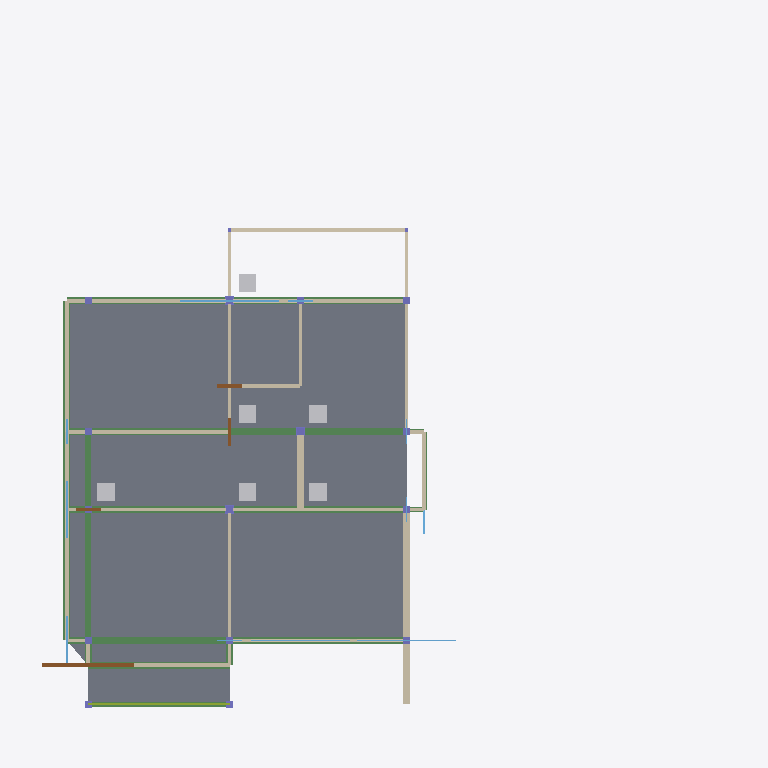
Plan cut of the same IFC building model at storey 'ชั้น 2 (Upper Floor)' (level 3.75 m, cut at 5.15 m), seen from above with north up, elements coloured by IFC class: 26 walls (beige), 20 beams (green), 14 columns (violet), 10 windows (light blue), 7 slabs (grey), 6 other elements (light grey), 4 doors (brown), 1 member (olive). Cut surfaces are drawn darker.
Extent 19.3 m × 20.1 m × 10.6 m (x, y, z). Storeys (4): ระดับฐานราก (Foundation Level) at -1.50 m; ชั้น 1 (Ground Floor) at 0.60 m; ชั้น 2 (Upper Floor) at 3.75 m; ชั้นหลังคา (Roof Level) at 6.65 m. Elements (480): 122 IfcBuildingElementProxy, 58 IfcBeam, 48 IfcWall, 47 IfcColumn, 43 IfcLightFixture, 25 IfcSwitchingDevice, 23 IfcOutlet, 23 IfcWindow, 18 IfcMember, 17 IfcFooting, 15 IfcSlab, 10 IfcUnitaryEquipment.

HEADER;
FILE_DESCRIPTION(('ViewDefinition [CoordinationView]'),'2;1');
FILE_NAME('','2026-11-05T13:10:51',(''),(''),'IfcOpenShell 0.8.5-1c5b825','IfcOpenShell 0.8.5-1c5b825','');
FILE_SCHEMA(('IFC4'));
ENDSEC;
DATA;
#1=IFCPROJECT('1eJmSCnu95afa33Qk5Tz0T',$,'บ้านครอบครัวไทยร่วมสมัย 5 (.debim)',$,$,$,$,(#10),#5);
#12=IFCSITE('2tOTzCcmP2XvrEk2yxToLJ',$,'Default Site',$,$,#20,$,$,$,$,$,$,$,$);
#13=IFCBUILDING('1flMLj4ZLFkfrOBz3ZbJrP',$,'บ้านครอบครัวไทยร่วมสมัย 5 (.debim)',$,$,#25,$,$,$,$,$,$);
#26=IFCBUILDINGSTOREY('2VZVsyp7TCwgRZqPexhWML',$,'ระดับฐานราก (Foundation Level)',$,$,#55,$,$,$,-1.5);
#32=IFCBUILDINGSTOREY('1W9xTEGxT82BbPB1QPUXHc',$,'ชั้น 1 (Ground Floor)',$,$,#60,$,$,$,0.6);
#38=IFCBUILDINGSTOREY('02jYIZOSz7ggTeoWgG7_T1',$,'ชั้น 2 (Upper Floor)',$,$,#65,$,$,$,3.75);
#44=IFCBUILDINGSTOREY('0cvnx7YAr33Bd9GFfCcQVr',$,'ชั้นหลังคา (Roof Level)',$,$,#70,$,$,$,6.65);
#2807=IFCSLAB('1$1pOG16b2IOAIMQoRF51Y',$,'S1-HALL-2',$,$,#11821,#2826,$,$);
#2746=IFCSLAB('1lFTVh8jz4d8Uurv98bPsp',$,'S1-BED-1',$,$,#11451,#2766,$,$);
#2767=IFCSLAB('1QTcwjiW57v9Um0hPntT6Z',$,'S1-BED-2',$,$,#11321,#2786,$,$);
#2787=IFCSLAB('3AuWdDVb5FNRVtpPAZRB95',$,'S1-BED-3',$,$,#11551,#2806,$,$);
#2827=IFCSLAB('3ekL9g6E99Jwqi06Iun$2j',$,'S2-TOILET-2',$,$,#11531,#2846,$,$);
#2867=IFCSLAB('0FXTe7JtXFthzEhJxjc4Ww',$,'S2-BALCONY-1',$,$,#11456,#2886,$,$);
#4735=IFCWALL('0tkImk6cH4rfZeNM6XsZFQ',$,'W1-FULL-FIREWALL-EAST-L2',$,$,#11526,#4751,$,$);
#1894=IFCBEAM('1M85m2HXLBFu6zVURTendZ',$,'B2-BAY-1B-1D',$,$,#11696,#1910,$,$);
#2132=IFCBEAM('2TTl6Uri9DywVLyB3Vn553',$,'B-EDGE-WEST',$,$,#11651,#2148,$,$);
#4303=IFCWALL('3XSBDEoLLEP9AWEvNyLYB6',$,'W2-EXT-NORTH',$,$,#11381,#4319,$,$);
#1724=IFCBEAM('2uzpdduir7ifokgkJj8tuU',$,'B1-1B-2B',$,$,#11856,#1740,$,$);
#2847=IFCSLAB('1OK0cNrfPCDAhqaWWpZiVh',$,'S2-TOILET-3',$,$,#11811,#2866,$,$);
#1792=IFCBEAM('0bqQ2_pMz0XfAoh1L494Xg',$,'B1-1D-3D',$,$,#11146,#1808,$,$);
#3593=IFCWALL('2ngthWBF51_h2d5tSBwHmR',$,'W1-KITCHEN-REAR',$,$,#10614,#3609,$,$);
#1809=IFCBEAM('3rTL6JBOLARBG0T7VtN0tr',$,'B1-3D-4D',$,$,#11601,#1825,$,$);
#1741=IFCBEAM('0fMtpf_kD9MQc$p3vDle0n',$,'B1-2B-4B',$,$,#11151,#1757,$,$);
#1775=IFCBEAM('1OlgCw8czCSwnjLBM5nXC7',$,'B1-2C-4C',$,$,#11261,#1791,$,$);
#4512=IFCWALL('14swIwmnX1TxP0qP1E$NHR',$,'W2-INT-BATH2-BED3',$,$,#11591,#4528,$,$);
#1758=IFCBEAM('0qNfq6YyrCueF1wVRW3Hk$',$,'B1-1C-2C',$,$,#11211,#1774,$,$);
#4701=IFCWALL('06QWQTOZjCChX9gLOA8x_f',$,'W2-FULL-BATH-WET',$,$,#11416,#4717,$,$);
#4598=IFCWALL('1N2$XPhjvCCv44255dR$Z_',$,'W2-INT-BED2-DIV',$,$,#11376,#4614,$,$);
#4164=IFCWALL('2aYFcS9Jf35xRGgllfIZQj',$,'W2-BED3-WEST-WALL',$,$,#11181,#4180,$,$);
#2183=IFCBEAM('3EyQvsIKTB_eLN6YAJGk_F',$,'B-EDGE-FRONT',$,$,#11641,#2199,$,$);
#4060=IFCWALL('0__fX6ZLnApfe4vJHf7DkN',$,'W2-MBED-BAY-WALL',$,$,#11206,#4076,$,$);
#1877=IFCBEAM('3YSNFExXz34Ac4dCBIwuOy',$,'B2-BALCONY-1A-2A',$,$,#11771,#1893,$,$);
#1826=IFCBEAM('1etlxtPW1CsxAfEHqK7BNF',$,'B1-1E-2E',$,$,#11656,#1842,$,$);
#4460=IFCWALL('2o44ael0n3pwZHEpSJrCvh',$,'W2-INT-MBED-BATH2',$,$,#11286,#4476,$,$);
#3817=IFCWALL('1SNNm1ihfC7Rbf6pzplOpy',$,'W2-MBED-FRONT-WALL',$,$,#11141,#3833,$,$);
#4529=IFCWALL('3Ut49Ad9f7KPMTRcVELIvK',$,'W2-INT-SPINE-SOUTH',$,$,#11646,#4545,$,$);
#3834=IFCDOOR('1yop1gkW11Gvp0aUNAmiuY',$,'DOOR-D1-BALCONY',$,$,#11186,#3850,$,2.05,2.6,$,$,$);
#5079=IFCWALL('2GuNIXGgT9x8_GhB$tNZZ9',$,'W2-EXT-EAST',$,$,#11191,#5095,$,$);
#3886=IFCWALL('3$7hw5JOP3cea9V2ZdoEOW',$,'W2-BED2-FRONT-WALL',$,$,#11241,#3902,$,$);
#4581=IFCWALL('0YjejNxXj5hBhBkZX2Ikcq',$,'W2-INT-SPINE-NORTH',$,$,#11306,#4597,$,$);
#5293=IFCSANITARYTERMINAL('1GZc$4YE9Bc8ZfctRj3YC_',$,'WC-2',$,'WATERCLOSET',#11616,#5309,$,.USERDEFINED.);
#5344=IFCSANITARYTERMINAL('2rObXPjbn1JBknkjq1pPPL',$,'BASIN-3',$,$,#11761,#5360,$,.WASHHANDBASIN.);
#5378=IFCSANITARYTERMINAL('0a72rnGqXCCvVl0rZjwI80',$,'SHOWER-2',$,$,#11716,#5394,$,.SHOWER.);
#5310=IFCSANITARYTERMINAL('1wKeD3kmXFZRVu6XqDpppj',$,'WC-3',$,'WATERCLOSET',#11671,#5326,$,.USERDEFINED.);
#5327=IFCSANITARYTERMINAL('0QGQAwB$nBfP4_XgzweOoD',$,'BASIN-2',$,$,#11721,#5343,$,.WASHHANDBASIN.);
#5361=IFCSANITARYTERMINAL('3uCWGMEtr7eRquUcmiR4bG',$,'SHOWER-1',$,$,#11781,#5377,$,.SHOWER.);
#5045=IFCWALL('1M4FYk7YX1nedr0giqLwxf',$,'W2-STAIR-BAY-WALL',$,$,#11351,#5061,$,$);
#1860=IFCBEAM('0O0DNA8sLFHx2LGnGx1oul',$,'B1-3E-4E',$,$,#11746,#1876,$,$);
#2523=IFCMEMBER('2lEAVWQ450mQirz8SjCCE5',$,'RAILING-BALCONY',$,$,#11506,#2539,$,$);
#4667=IFCWALL('3I0FaDfL504RG2zAmdfvST',$,'W2-TOILET-3-E',$,$,#11486,#4683,$,$);
#4615=IFCWALL('27DqbbXlf3rAmfzqzyWdDw',$,'W2-TOILET-3-S',$,$,#11441,#4631,$,$);
#4112=IFCWALL('39ZWIWaA559A0r5cFlD3Mz',$,'W2-BATH2-WEST-WALL',$,$,#11541,#4128,$,$);
#3610=IFCWALL('0_GopKrkbEavM8P7z1oHpG',$,'W1-KITCHEN-EAST',$,$,#10669,#3626,$,$);
#3576=IFCWALL('3YCSgtWpfCxOJPlGkwo3FZ',$,'W1-KITCHEN-WEST',$,$,#10544,#3592,$,$);
#1843=IFCBEAM('1YXMgGyQjF5BeWrg1pla9k',$,'B1-2E-3E',$,$,#11711,#1859,$,$);
#4425=IFCWINDOW('3ocUfUi4bFWu2D97FaJQvL',$,'WIN-N4-05',$,$,#11686,#4441,$,1.2,2.8,$,$,$);
#4077=IFCWINDOW('1ou6j0WJTAfAPyZ0lBrMCn',$,'WIN-N4-MASTER',$,$,#11816,#4093,$,1.45,1.6,$,$,$);
#4632=IFCDOOR('33uJtebqj3sA4AV1qb7ePM',$,'DOOR-D3-BATH3',$,$,#11806,#4648,$,2.0,0.7,$,$,$);
#4008=IFCWINDOW('2961vm1Eb2BRGtXZgu3xWf',$,'WIN-N4-04',$,$,#11766,#4024,$,1.2,2.8,$,$,$);
#4181=IFCWINDOW('2H2J85DfHB_9bJh50qSZti',$,'WIN-N1-BED3',$,$,#11786,#4197,$,1.2,1.4,$,$,$);
#4546=IFCDOOR('0f0eVn6bTFN9zil3s2LB60',$,'DOOR-D2-BED1',$,$,#11691,#4562,$,2.0,0.8,$,$,$);
#2166=IFCBEAM('0lFh7TVKP4$gKhBlpo6pu4',$,'B-CANT-FRONT-2',$,$,#11741,#2182,$,$);
#2285=IFCBEAM('2hKQX0U1f9YfSH0pJFIbUa',$,'B-EDGE-STAIR',$,$,#11556,#2301,$,$);
#3800=IFCWALL('3hzSkN9Rr8aes7lQohPSwZ',$,'W2-MBED-FRONT-RET-W',$,$,#11246,#3816,$,$);
#4477=IFCDOOR('0tOYqJX9v6sh21Xy9WKz$M',$,'DOOR-D3-BATH2',$,$,#11366,#4493,$,2.0,0.7,$,$,$);
#4286=IFCWALL('0sWbHV7fz4nPPRsBqwZ3k8',$,'W2-WEST-RET-N',$,$,#11316,#4302,$,$);
#2064=IFCBEAM('3Us8_KWab2WxlBQVj61G2K',$,'B-CANT-1B',$,$,#11606,#2080,$,$);
#2081=IFCBEAM('3GnBODrcH02xkuyvC0k0$I',$,'B-CANT-1C',$,$,#11701,#2097,$,$);
#3869=IFCWALL('0lb2XF1D1DahhmUcprwxkN',$,'W2-MBED-FRONT-RET-E',$,$,#11391,#3885,$,$);
#2149=IFCBEAM('0cPWJW8WDAkwwBk7WoHxJ5',$,'B-CANT-FRONT-1',$,$,#11706,#2165,$,$);
#5062=IFCWALL('3W0BWeULL4$hlT3$Ux5bR2',$,'W2-STAIR-BAY-RET-N',$,$,#11426,#5078,$,$);
#2115=IFCBEAM('3sjlBcyL1CFQemz2$Fa23K',$,'B-CANT-1E',$,$,#11596,#2131,$,$);
#4043=IFCWALL('0rKDyFFgX9zOxunke8WLsS',$,'W2-WEST-RET-S',$,$,#11436,#4059,$,$);
#3973=IFCWINDOW('3_SJmqBfD14uODl4fQnttb',$,'WIN-N4-03',$,$,#11326,#3989,$,1.2,2.8,$,$,$);
#4251=IFCWINDOW('3glcG8PYv5oO3ZdQ0dQTyM',$,'WIN-N2-09',$,$,#11841,#4267,$,1.2,0.7,$,$,$);
#4320=IFCWINDOW('3JrrAN6Xz3uR9XR9kq_J0m',$,'WIN-N2-06',$,$,#11446,#4336,$,1.2,0.7,$,$,$);
#4355=IFCWINDOW('0gfm4tAB94bxmodbJjdMSQ',$,'WIN-N2-07',$,$,#11801,#4371,$,1.2,0.7,$,$,$);
#1095=IFCCOLUMN('2nZAJ_LsrCYhkvC6Giaqx0',$,'C1-1B-L2',$,$,#11236,#1111,$,$);
#1163=IFCCOLUMN('3sNy$82JTBle$2CL7SW9WC',$,'C1-2C-L2',$,$,#11281,#1179,$,$);
#1197=IFCCOLUMN('39RPs_eGvCfRUF0n_qWknF',$,'C1-1D-L2',$,$,#11421,#1213,$,$);
#1214=IFCCOLUMN('0GXDw6AcTCqg5NMJ7iacCY',$,'C1-3D-L2',$,$,#11251,#1230,$,$);
#1248=IFCCOLUMN('2X26kisW5ABhW3l2Z4vRYp',$,'C1-1E-L2',$,$,#11396,#1264,$,$);
#1299=IFCCOLUMN('0pHZBe3oj43uGZR4bp1Yhr',$,'C1-4E-L2',$,$,#11336,#1315,$,$);
#3903=IFCWINDOW('2VFvsPWc13nxCd1zuyQHTN',$,'WIN-N1-BED2',$,$,#11311,#3919,$,1.2,1.4,$,$,$);
#2098=IFCBEAM('2uzRU6v9n2b9maT8h0mRSH',$,'B-CANT-1D',$,$,#11736,#2114,$,$);
#4803=IFCWINDOW('2Fj9nbfaPB_xkBeJ8GyHUw',$,'WIN-N5-STAIR',$,$,#10689,#4819,$,2.05,1.4,$,$,$);
#1129=IFCCOLUMN('1XdLHMkKT7lPbk6fHs4B0v',$,'C1-4B-L2',$,$,#11161,#1145,$,$);
#1112=IFCCOLUMN('05qCv4grDEGenQDfTEy21w',$,'C1-2B-L2',$,$,#11301,#1128,$,$);
#1180=IFCCOLUMN('389g_NezTALfsOXE7iBT9J',$,'C1-4C-L2',$,$,#11356,#1196,$,$);
#1231=IFCCOLUMN('3TC6QUMmX1cecyCgXaE$Xk',$,'C1-4D-L2',$,$,#11331,#1247,$,$);
#5028=IFCWALL('263FhYADXE7Auc1uwXWVLs',$,'W2-STAIR-BAY-RET-S',$,$,#11276,#5044,$,$);
#806=IFCCOLUMN('3HWcCBrD10Yf4tU48qeY0Y',$,'C1A-1A-L1',$,$,#10679,#822,$,$);
#823=IFCCOLUMN('0v3WsDDrz1nRez19ZvitEv',$,'C1A-2A-L1',$,$,#10749,#839,$,$);
#1265=IFCCOLUMN('1Zukor$E13nAdwx56hbdxr',$,'C1-2E-L2',$,$,#11201,#1281,$,$);
#1282=IFCCOLUMN('0p70M44H97ChXxwY6g9X3E',$,'C1-3E-L2',$,$,#11256,#1298,$,$);
ENDSEC;
